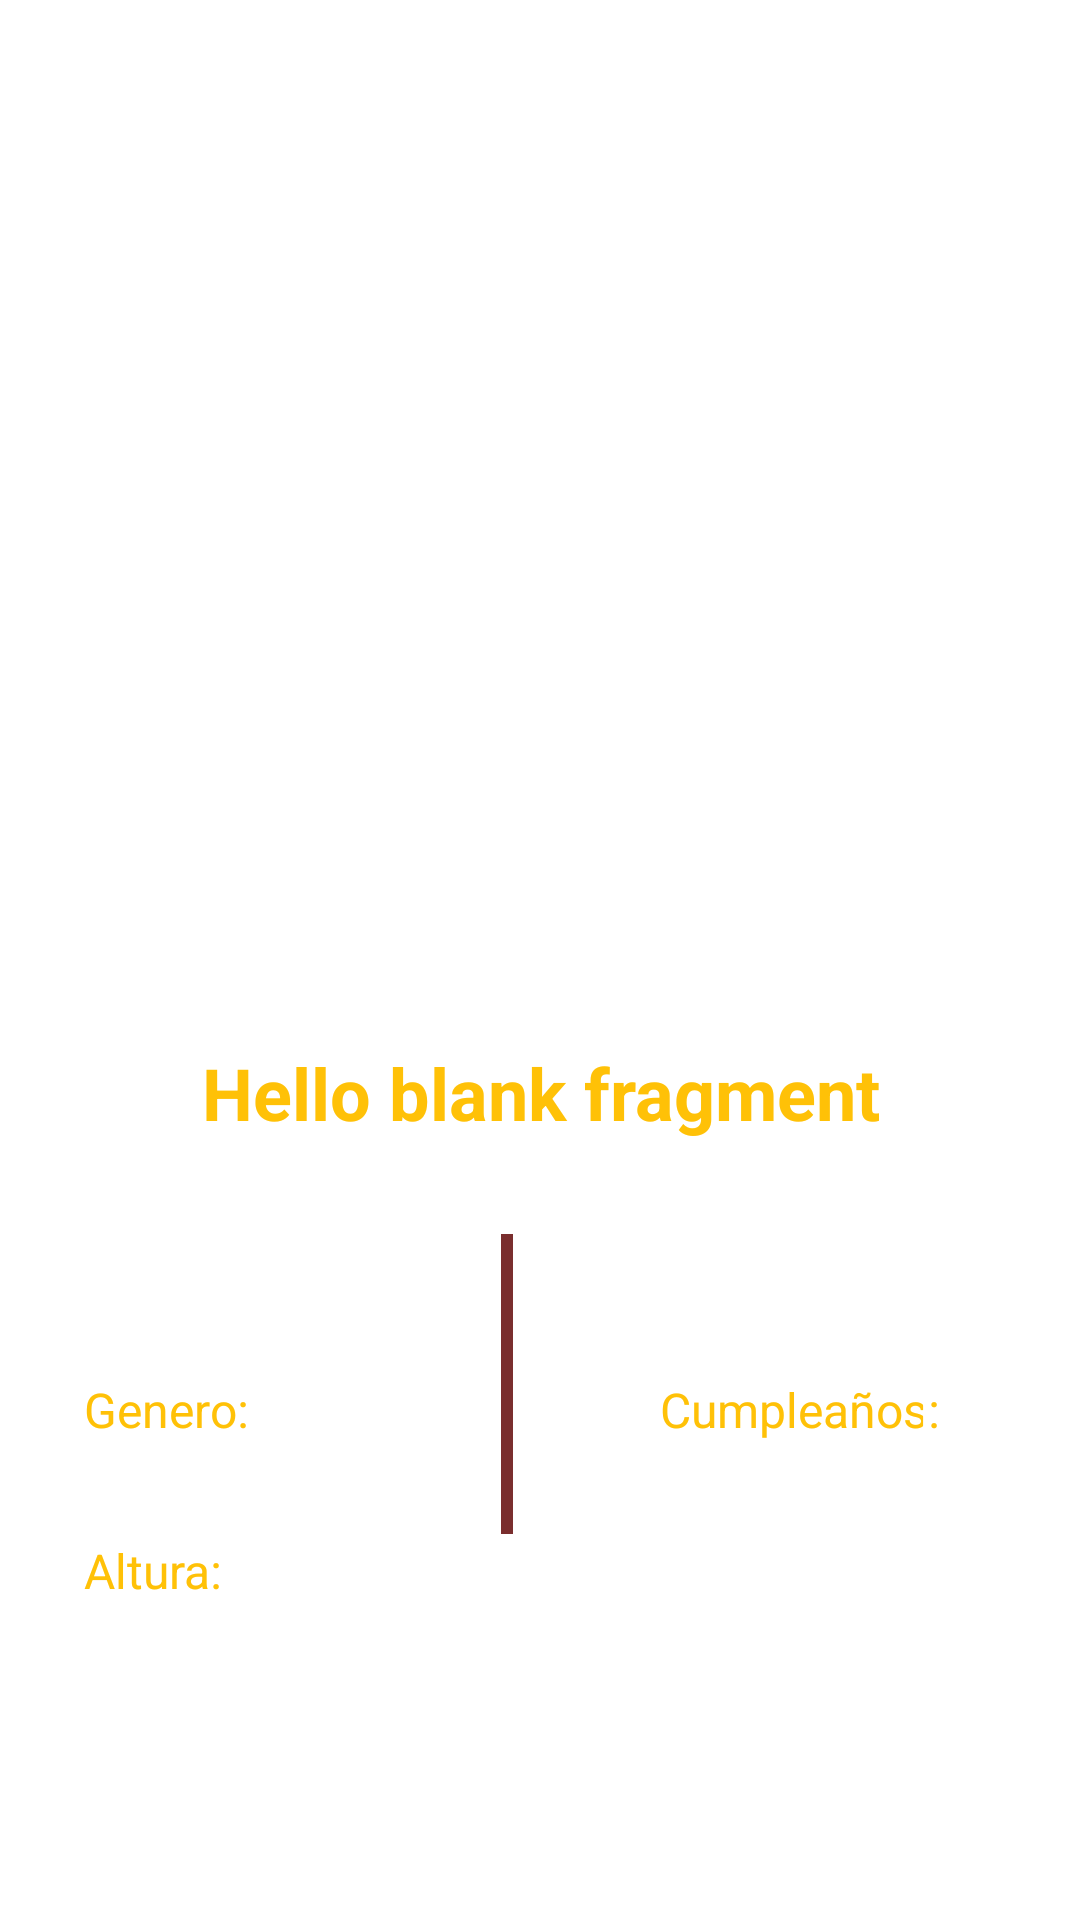

Layout XML and referenced resources for this Android screen:
<!-- AndroidManifest.xml: application theme Theme.Jediguide -->
<!-- res/layout/fragment_item_detail.xml -->
<?xml version="1.0" encoding="utf-8"?>
<androidx.constraintlayout.widget.ConstraintLayout xmlns:android="http://schemas.android.com/apk/res/android"
    xmlns:app="http://schemas.android.com/apk/res-auto"
    xmlns:tools="http://schemas.android.com/tools"
    android:layout_width="match_parent"
    android:layout_height="match_parent"
    tools:context=".ui.fragments.ItemDetailFragment">


    <ImageView
        android:id="@+id/ivPersonaje"
        android:layout_width="204dp"
        android:layout_height="279dp"
        android:layout_marginTop="68dp"
        android:background="@color/white"
        app:layout_constraintEnd_toEndOf="parent"
        app:layout_constraintHorizontal_bias="0.444"
        app:layout_constraintStart_toStartOf="parent"
        app:layout_constraintTop_toTopOf="parent"
        tools:src="@tools:sample/avatars" />

    <TextView
        android:id="@+id/tvTitle"
        android:layout_width="match_parent"
        android:layout_height="wrap_content"
        android:layout_marginTop="348dp"
        android:gravity="center_horizontal"
        android:text="@string/hello_blank_fragment"
        android:textColor="#FFC107"
        android:textSize="24sp"
        android:textStyle="bold"
        app:layout_constraintEnd_toEndOf="parent"
        app:layout_constraintHorizontal_bias="0.0"
        app:layout_constraintStart_toStartOf="parent"
        app:layout_constraintTop_toTopOf="parent" />

    <TextView
        android:id="@+id/tvAltura"
        android:layout_width="wrap_content"
        android:layout_height="wrap_content"
        android:layout_marginTop="32dp"
        android:layout_marginEnd="28dp"
        android:text="TextView"
        android:textColor="@color/white"
        android:textSize="16sp"
        app:layout_constraintEnd_toEndOf="parent"
        app:layout_constraintHorizontal_bias="0.104"
        app:layout_constraintStart_toEndOf="@+id/tvLabelAltura"
        app:layout_constraintTop_toBottomOf="@+id/tvGender"
        tools:textColor="@color/black" />

    <TextView
        android:id="@+id/tvLabelGender"
        android:layout_width="wrap_content"
        android:layout_height="wrap_content"
        android:layout_marginStart="28dp"
        android:layout_marginTop="112dp"
        android:text="Genero:"
        android:textColor="#FFC107"
        android:textSize="16sp"
        app:layout_constraintStart_toStartOf="parent"
        app:layout_constraintTop_toBottomOf="@+id/ivPersonaje"
        tools:ignore="MissingConstraints"
        tools:textColor="@color/black" />

    <View
        android:id="@+id/divider"
        android:layout_width="4dp"
        android:layout_height="100dp"
        android:background="#DCADAD"
        android:backgroundTint="#7A2E2E"
        android:visibility="visible"
        app:layout_constraintBottom_toBottomOf="parent"
        app:layout_constraintEnd_toEndOf="parent"
        app:layout_constraintHorizontal_bias="0.469"
        app:layout_constraintStart_toStartOf="parent"
        app:layout_constraintTop_toBottomOf="@+id/ivPersonaje"
        app:layout_constraintVertical_bias="0.334"
        tools:visibility="visible" />

    <TextView
        android:id="@+id/tvLabelBirthday"
        android:layout_width="wrap_content"
        android:layout_height="wrap_content"
        android:layout_marginStart="88dp"
        android:layout_marginTop="112dp"
        android:text="Cumpleaños: "
        android:textColor="#FFC107"
        android:textSize="16sp"
        app:layout_constraintStart_toEndOf="@+id/tvGender"
        app:layout_constraintTop_toBottomOf="@+id/ivPersonaje"
        tools:ignore="MissingConstraints"
        tools:textColor="@color/black" />

    <TextView
        android:id="@+id/tvLabelAltura"
        android:layout_width="wrap_content"
        android:layout_height="wrap_content"
        android:layout_marginStart="28dp"
        android:layout_marginTop="32dp"
        android:text="Altura: "

        android:textColor="#FFC107"
        android:textSize="16sp"
        app:layout_constraintStart_toStartOf="parent"
        app:layout_constraintTop_toBottomOf="@+id/tvLabelGender"
        tools:textColor="@color/black" />

    <TextView
        android:id="@+id/tvCumpleaños"
        android:layout_width="wrap_content"
        android:layout_height="wrap_content"
        android:layout_marginTop="112dp"
        android:text="TextView"
        android:textColor="@color/white"
        android:textSize="16sp"
        tools:textColor="@color/black"
        app:layout_constraintEnd_toEndOf="parent"
        app:layout_constraintHorizontal_bias="0.617"
        app:layout_constraintStart_toEndOf="@+id/tvLabelBirthday"
        app:layout_constraintTop_toBottomOf="@+id/ivPersonaje"
        tools:ignore="MissingConstraints" />

    <TextView
        android:id="@+id/tvGender"
        android:layout_width="wrap_content"
        android:layout_height="wrap_content"
        android:layout_marginTop="112dp"
        android:text="xxx: "
        android:textColor="@color/white"
        android:textSize="16sp"
        app:layout_constraintEnd_toEndOf="parent"
        app:layout_constraintHorizontal_bias="0.07"
        app:layout_constraintStart_toEndOf="@+id/tvLabelGender"
        app:layout_constraintTop_toBottomOf="@+id/ivPersonaje"
        tools:ignore="MissingConstraints"
        tools:textColor="@color/black" />


</androidx.constraintlayout.widget.ConstraintLayout>
<!-- resources referenced by this layout -->
<resources>
  <color name="black">#FF000000</color>
  <color name="white">#FFFFFF</color>
  <string name="hello_blank_fragment">Hello blank fragment</string>
  <style name="Theme.Jediguide" parent="Theme.MaterialComponents.DayNight.NoActionBar">
          
          <item name="colorPrimary">@color/purple_500</item>
          <item name="colorPrimaryVariant">@color/purple_700</item>
          <item name="colorOnPrimary">@color/white</item>
          
          <item name="colorSecondary">@color/teal_200</item>
          <item name="colorSecondaryVariant">@color/teal_700</item>
          <item name="colorOnSecondary">@color/black</item>
          
          
          <item name="android:windowTranslucentStatus">true</item>
          
          <item name="android:windowTranslucentNavigation">true</item>
      </style>
  <color name="purple_500">#FF6200EE</color>
  <color name="purple_700">#E5E7EA</color>
  <color name="teal_200">#FF03DAC5</color>
  <color name="teal_700">#FF018786</color>
</resources>
